4-way image classification set "MRI_PROCESSED" from GitHub (JpLimags/MRI_based_brain_tumor_detection); label vocabulary: glioma tumor, meningioma tumor, no tumor, pituitary tumor.

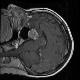
Label: pituitary tumor

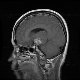
Label: glioma tumor

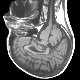
Label: no tumor

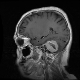
Label: meningioma tumor

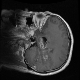
Label: glioma tumor

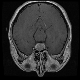
Label: pituitary tumor
